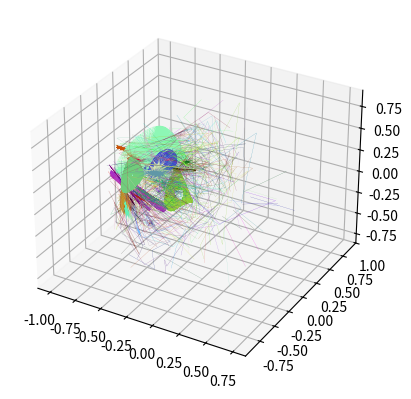

This chart was generated by the following Python code:
import matplotlib.pyplot as plt 
from mpl_toolkits.mplot3d import Axes3D
import random

class Mandelbrot():
    def __init__(self, args = {}, x = [], y = []):
        self.x = x
        self.y = y
        default_vars = {"depth": 1000, "real_numbers": 2, "i_numbers": 2, "j_numbers": 2, "k_numbers": 2, "density": 100, "max_mod": 1}
        self.variables = self.Define_Vars(args, default_vars)
        self.Create_Fractal()


    def Define_Vars(self, args, default_vars):
        for variable in default_vars:
            if variable in args:
                default_vars[variable] = args[variable]
        return default_vars
        

    def Create_Fractal(self):
        self.Pre_Calculation()
        self.Go_Through_Universe()
        plt.show()


    def Pre_Calculation(self):
        self.fig = plt.figure()
        self.sub = self.fig.add_subplot(1, 1, 1, projection="3d")
        self.dot_size = 1
        self.x, self.y, self.z = [], [], []
        self.numbers = []

    
    def Go_Through_Universe(self):
        for i in range(500):
            real_number = -.5 + random.random()
            i_number = -.5 + random.random()
            j_number = -.5 + random.random()
            k_number = -.5 + random.random()
            z = [0, 0, 0, 0]
            z0,z1,z2,z3=[],[],[],[]
            for counter in range(self.variables["depth"]):
                z[0] += (real_number + z[0]*z[0] - z[1]*z[1] + z[2]*z[2] - z[3]*z[3])
                z[1] += (i_number + z[0]*z[1] + z[3]*z[2] + z[1]*z[0] + z[2]*z[3])
                z[2] += (j_number + z[0]*z[2] - z[1]*z[3] + z[2]*z[0] - z[3]*z[1])
                z[3] += (k_number + z[0]*z[3] + z[1]*z[2] + z[2]*z[1] + z[3]*z[0])
                if (z[0]**2 + z[1]**2 + z[2]**2 + z[3]**2)**0.5 >= self.variables["max_mod"]:
                    break
                z0.append(z[0])
                z1.append(z[1])
                z2.append(z[2])
                z3.append(z[3])
            self.sub.plot(z0,z1,z2,linewidth=.1,color="#"+["0", "1", "2", "3", "4", "5", "6", "7", "8", "9", "a", "b", "c", "d", "e", "f"][random.randint(0,15)]+["0", "1", "2", "3", "4", "5", "6", "7", "8", "9", "a", "b", "c", "d", "e", "f"][random.randint(0,15)]+["0", "1", "2", "3", "4", "5", "6", "7", "8", "9", "a", "b", "c", "d", "e", "f"][random.randint(0,15)]+["0", "1", "2", "3", "4", "5", "6", "7", "8", "9", "a", "b", "c", "d", "e", "f"][random.randint(0,15)]+["0", "1", "2", "3", "4", "5", "6", "7", "8", "9", "a", "b", "c", "d", "e", "f"][random.randint(0,15)]+["0", "1", "2", "3", "4", "5", "6", "7", "8", "9", "a", "b", "c", "d", "e", "f"][random.randint(0,15)])
            
a = Mandelbrot()